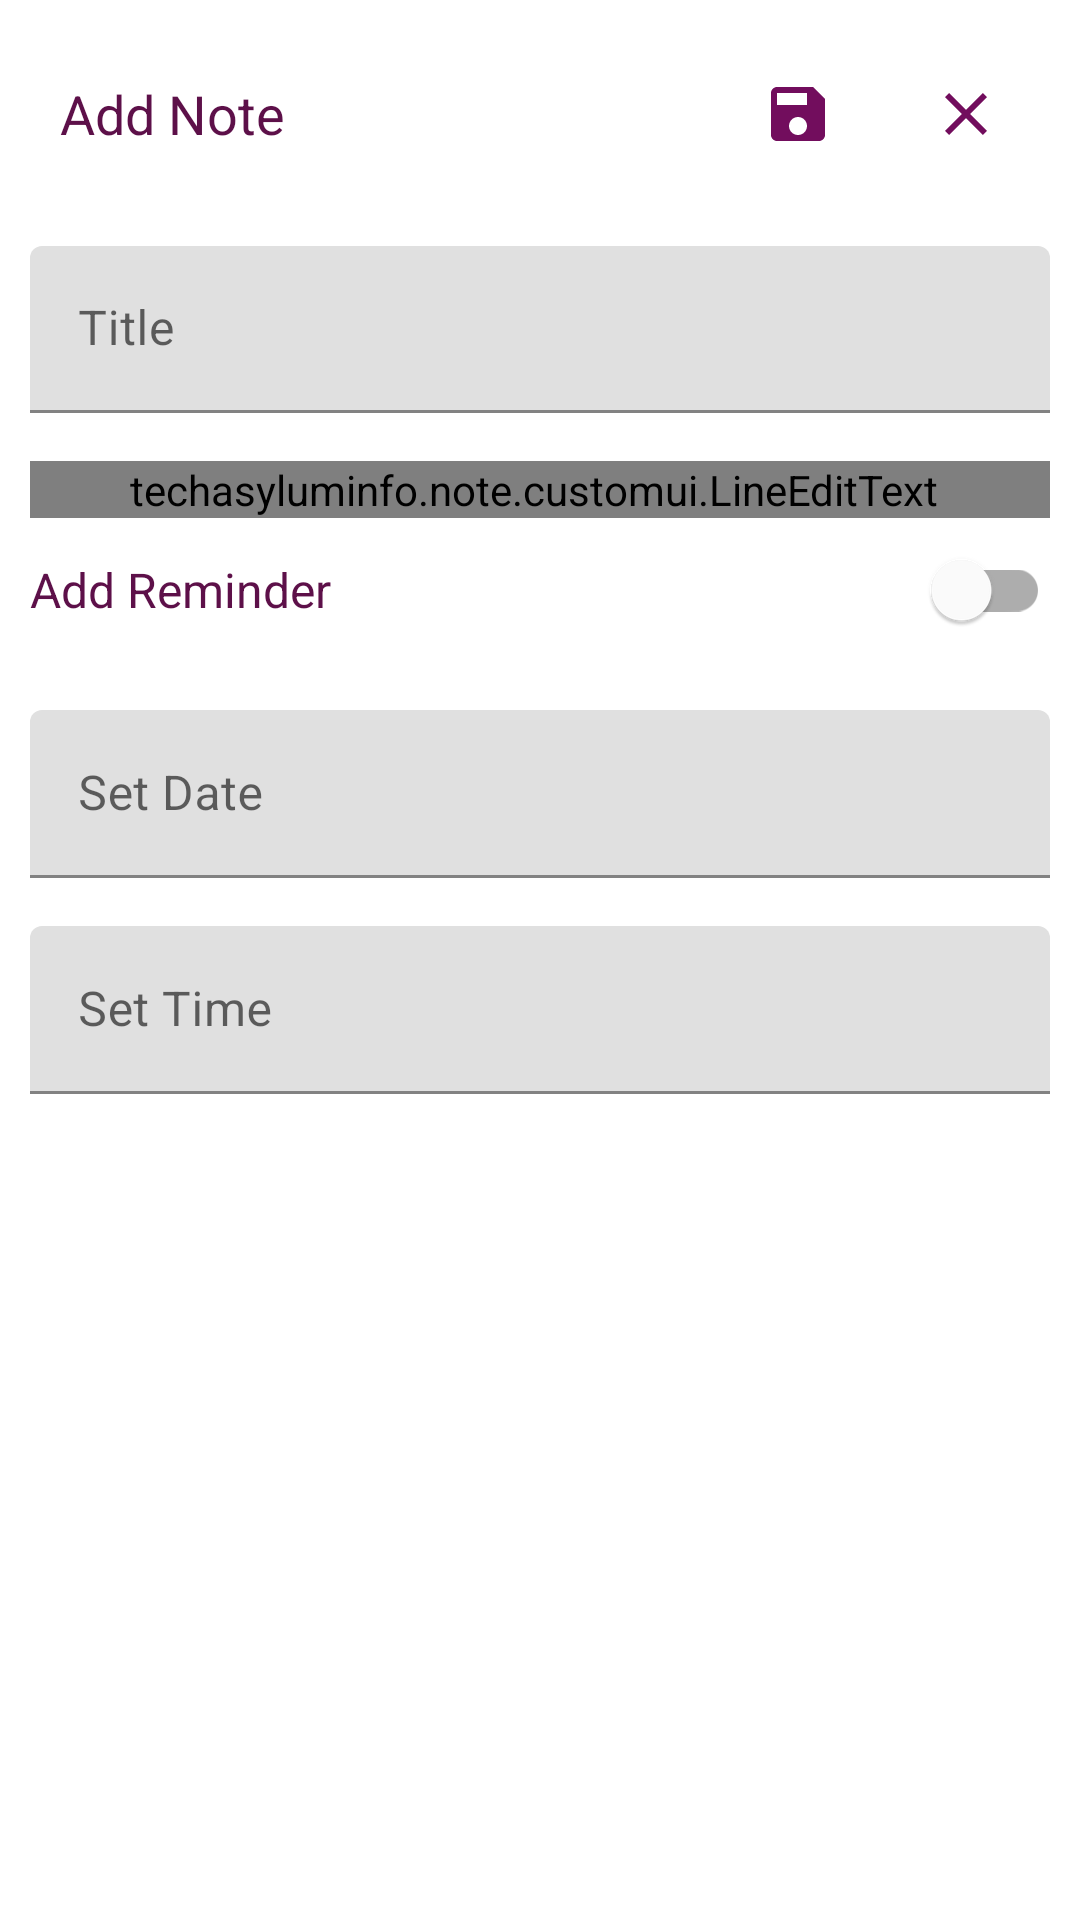

Reconstruct the res/layout file that produces this screen, plus the resources it refers to.
<!-- AndroidManifest.xml: application theme AppTheme -->
<!-- res/layout/fragment_add_note.xml -->
<?xml version="1.0" encoding="utf-8"?>
<RelativeLayout xmlns:android="http://schemas.android.com/apk/res/android"
    xmlns:tools="http://schemas.android.com/tools"
    android:layout_width="match_parent"
    android:layout_height="match_parent"
    xmlns:app="http://schemas.android.com/apk/res-auto"
    android:background="@drawable/layout_bg"
    tools:context=".ui.AddNoteFragment">
    <RelativeLayout
        android:id="@+id/toolbar"
        android:layout_width="match_parent"
        android:orientation="vertical"
        android:layout_height="?attr/actionBarSize">
        <TextView
            android:layout_width="match_parent"
            android:layout_height="match_parent"
            android:layout_toStartOf="@+id/save_iv"
            android:textSize="18sp"
            android:scaleType="center"
            android:gravity="center_vertical"
            android:textColor="@color/colorPrimary"
            android:layout_marginStart="10dp"
            android:text="@string/add_note"/>
        <ImageView
            android:layout_width="?attr/actionBarSize"
            android:layout_height="?attr/actionBarSize"
            android:id="@+id/save_iv"
            android:padding="16dp"
            android:clickable="true"
            android:focusable="true"
            android:scaleType="center"
            android:src="@drawable/ic_save_24dp"
            android:layout_toStartOf="@id/close_iv"
            android:background="?attr/selectableItemBackground"
            android:contentDescription="@string/add_note" />
        <ImageView
            android:layout_width="?attr/actionBarSize"
            android:id="@+id/close_iv"
            android:padding="16dp"
            android:clickable="true"
            android:focusable="true"
            android:src="@drawable/ic_close_24dp"
            android:layout_alignParentEnd="true"
            android:background="?attr/selectableItemBackground"
            android:layout_height="?attr/actionBarSize"
            android:contentDescription="@string/add_note" />
    </RelativeLayout>
    <ScrollView
        android:layout_width="match_parent"
        android:layout_height="wrap_content"
        android:layout_below="@+id/toolbar">
        <RelativeLayout
            android:layout_width="match_parent"
            android:layout_height="wrap_content">
            <com.google.android.material.textfield.TextInputLayout
                android:layout_width="match_parent"
                android:layout_height="wrap_content"
                android:layout_marginTop="16dp"
                android:id="@+id/title_layout"
                android:hint="@string/title">
                <com.google.android.material.textfield.TextInputEditText
                    android:layout_width="match_parent"
                    android:layout_height="wrap_content"
                    android:maxLines="1"
                    android:id="@+id/title_tv"/>
            </com.google.android.material.textfield.TextInputLayout>

            <com.google.android.material.textfield.TextInputLayout
                android:layout_width="match_parent"
                android:layout_height="wrap_content"
                android:layout_below="@id/title_layout"
                android:id="@+id/note_layout"
                android:layout_marginTop="16dp">
                <techasyluminfo.note.customui.LineEditText
                    android:layout_width="match_parent"
                    android:layout_height="wrap_content"
                    android:inputType="textMultiLine"
                    android:overScrollMode="always"
                    android:scrollbarStyle="insideInset"
                    android:minLines="5"
                    android:gravity="top|start"
                    android:scrollbars="vertical"
                    android:id="@+id/note_tv"/>
            </com.google.android.material.textfield.TextInputLayout>
            <com.google.android.material.switchmaterial.SwitchMaterial
                android:layout_width="match_parent"
                android:layout_height="wrap_content"
                android:text="@string/add_reminder"
                android:id="@+id/reminder_controller"
                android:textColor="@color/colorPrimary"
                android:textSize="16sp"
                android:layout_below="@+id/note_layout"/>
            <RelativeLayout
                android:layout_width="match_parent"
                android:layout_height="wrap_content"
                android:orientation="vertical"
                android:layout_marginTop="16dp"
                android:visibility="visible"
                android:id="@+id/reminder_layout"
                android:layout_below="@+id/reminder_controller">
                <RelativeLayout
                    android:layout_width="match_parent"
                    android:layout_height="56dp"
                    android:layout_marginEnd="50dp"
                    android:elevation="1dp"
                    android:clickable="true"
                    android:focusable="true"
                    android:id="@+id/date_rl"/>
                <com.google.android.material.textfield.TextInputLayout
                    android:layout_width="match_parent"
                    android:layout_height="wrap_content"
                    android:clickable="false"
                    android:focusable="false"
                    android:id="@+id/set_date_layout"
                    android:hint="@string/set_date"
                    app:endIconMode="clear_text"
                    app:startIconDrawable="@drawable/ic_calendar_today_24dp"
                    app:startIconContentDescription="@string/set_date">
                    <com.google.android.material.textfield.TextInputEditText
                        android:layout_width="match_parent"
                        android:layout_height="56dp"
                        android:inputType="none"
                        android:id="@+id/date_et"/>
                </com.google.android.material.textfield.TextInputLayout>
                <RelativeLayout
                    android:layout_width="match_parent"
                    android:layout_height="56dp"
                    android:layout_below="@+id/date_rl"
                    android:layout_marginTop="16dp"
                    android:layout_marginEnd="50dp"
                    android:elevation="1dp"
                    android:clickable="true"
                    android:focusable="true"
                    android:id="@+id/time_rl"/>
                <com.google.android.material.textfield.TextInputLayout
                    android:layout_width="match_parent"
                    android:layout_height="wrap_content"
                    android:layout_below="@+id/set_date_layout"
                    android:layout_marginTop="16dp"
                    android:id="@+id/set_time_layout"
                    android:clickable="false"
                    android:focusable="false"
                    android:hint="@string/set_time"
                    app:endIconMode="clear_text"
                    app:startIconDrawable="@drawable/ic_watch_24dp"
                    app:startIconContentDescription="@string/set_time">
                    <com.google.android.material.textfield.TextInputEditText
                        android:layout_width="match_parent"
                        android:layout_height="56dp"
                        android:cursorVisible="false"
                        android:inputType="none"
                        android:id="@+id/time_et"/>
                </com.google.android.material.textfield.TextInputLayout>
            </RelativeLayout>

        </RelativeLayout>
    </ScrollView>


</RelativeLayout>
<!-- resources referenced by this layout -->
<resources>
  <color name="colorPrimary">#5D1049</color>
  <!-- drawable ic_close_24dp (drawable) -->
  <vector android:height="24dp" android:tint="#720D5D"
      android:viewportHeight="24" android:viewportWidth="24"
      android:width="24dp" xmlns:android="http://schemas.android.com/apk/res/android">
      <path android:fillColor="@android:color/white" android:pathData="M19,6.41L17.59,5 12,10.59 6.41,5 5,6.41 10.59,12 5,17.59 6.41,19 12,13.41 17.59,19 19,17.59 13.41,12z"/>
  </vector>
  <!-- drawable ic_save_24dp (drawable) -->
  <vector android:height="24dp" android:tint="#720D5D"
      android:viewportHeight="24" android:viewportWidth="24"
      android:width="24dp" xmlns:android="http://schemas.android.com/apk/res/android">
      <path android:fillColor="@android:color/white" android:pathData="M17,3L5,3c-1.11,0 -2,0.9 -2,2v14c0,1.1 0.89,2 2,2h14c1.1,0 2,-0.9 2,-2L21,7l-4,-4zM12,19c-1.66,0 -3,-1.34 -3,-3s1.34,-3 3,-3 3,1.34 3,3 -1.34,3 -3,3zM15,9L5,9L5,5h10v4z"/>
  </vector>
  <!-- drawable layout_bg (drawable) -->
  <?xml version="1.0" encoding="UTF-8"?>
  <shape xmlns:android="http://schemas.android.com/apk/res/android">
      <solid android:color="#FFFFFF" />
      <corners
          android:bottomLeftRadius="0dp"
          android:bottomRightRadius="0dp"
          android:topLeftRadius="16dp"
          android:topRightRadius="16dp" />
      <padding
          android:bottom="10dp"
          android:left="10dp"
          android:right="10dp"
          android:top="10dp" />
  </shape>
  <string name="add_note">Add Note</string>
  <string name="add_reminder">Add Reminder</string>
  <string name="set_date">Set Date</string>
  <string name="set_time">Set Time</string>
  <string name="title">Title</string>
  <style name="AppTheme" parent="Theme.MaterialComponents.DayNight.NoActionBar">
      
      <item name="colorPrimary">@color/colorPrimary</item>
      <item name="colorPrimaryDark">@color/colorPrimaryDark</item>
      <item name="colorAccent">@color/colorAccent</item>
      
    </style>
  <color name="colorPrimaryDark">#5D1049</color>
  <color name="colorAccent">#720D5D</color>
</resources>
